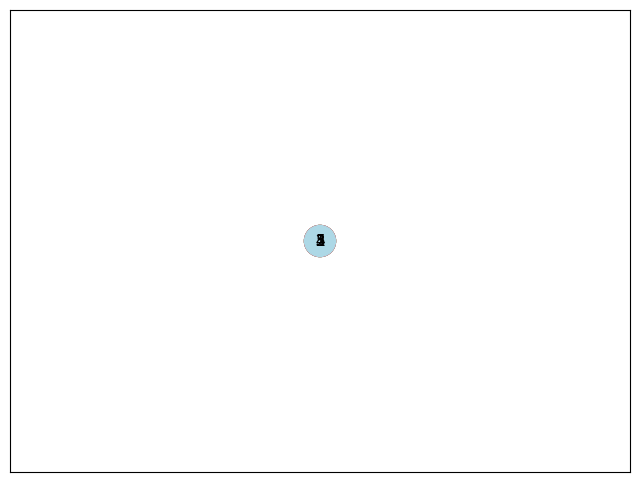

Python code for this plot: (Note: this script raises an exception after producing the figure.)
import sys
from collections import defaultdict
import math
import matplotlib.pyplot as plt
import numpy as np
import networkx as nx

class Vertex:
    def __init__(self, name):
        self.name = name
        self.visited = False
        self.adjacencies_list = []
        self.min_distance = float('inf')
        self.previous_vertex = None

    def add_edge(self, edge):
        self.adjacencies_list.append(edge)

    def __str__(self):
        return self.name


class Edge:
    def __init__(self, weight, start_vertex, target_vertex):
        self.weight = weight
        self.start_vertex = start_vertex
        self.target_vertex = target_vertex


class Graph:
    def __init__(self, vertices_count):
        self.Cena = "None"
        self.vertices_count = vertices_count
        self.vertex_list = [Vertex(str(i + 1)) for i in range(vertices_count)]
        self.edge_list = []
        self.coordinates = {i + 1: (0.0, 0.0) for i in range(vertices_count)}  # node_id: (x, y)

    def add_edge(self, from_idx, to_idx, cost):
        edge = Edge(cost, self.vertex_list[from_idx - 1], self.vertex_list[to_idx - 1])
        self.edge_list.append(edge)

    def shortest_path_internal(self, source_idx, target_idx):
        source_vertex = self.vertex_list[source_idx - 1]
        target_vertex = self.vertex_list[target_idx - 1]
        source_vertex.min_distance = 0

        # Bellman-Ford algorithm
        for _ in range(self.vertices_count - 1):
            for edge in self.edge_list:
                if edge.start_vertex.min_distance == float('inf'):
                    continue
                new_distance = edge.start_vertex.min_distance + edge.weight
                if new_distance < edge.target_vertex.min_distance:
                    edge.target_vertex.min_distance = new_distance
                    edge.target_vertex.previous_vertex = edge.start_vertex

        # Check for negative cycles
        for edge in self.edge_list:
            if edge.start_vertex.min_distance != float('-inf'):
                if self.has_cycle(edge):
                    print("Imamo negative cikelj")

        if target_vertex.min_distance == float('inf'):
            self.Cena = "None"
        else:
            self.Cena = str(int(target_vertex.min_distance))

    def has_cycle(self, edge):
        return (edge.start_vertex.min_distance + edge.weight) < edge.target_vertex.min_distance

    def adjacency_list(self):
        """
        Returns:
            A defaultdict(list) representing the adjacency list of the graph,
            where each key is a node ID and each value is a list of (neighbor, weight) tuples.
        """
        adj_list = defaultdict(list)
        for edge in self.edge_list:
            u = int(edge.start_vertex.name)
            v = int(edge.target_vertex.name)
            w = edge.weight
            adj_list[u].append((v, w))
        return adj_list

    def get_shortest_path(self, target_idx):
        path = []
        current_vertex = self.vertex_list[target_idx - 1]

        # If no path was found
        if current_vertex.min_distance == float('inf'):
            return []

        while current_vertex:
            path.append(int(current_vertex.name))  # Assuming names are str of indices
            current_vertex = current_vertex.previous_vertex

        return list(reversed(path))

    #Helper methods
    @classmethod
    def from_txt_file(cls, graph_path):
        with open(graph_path, 'r') as f:
            # Read graph meta-info
            n, m, k, s, t = map(int, f.readline().split())

            # Read node positions
            nodes = {}
            for _ in range(n):
                node_id, x, y = f.readline().split()
                nodes[int(node_id)] = (float(x), float(y))

            # Create the graph
            graph = cls(n)

            #populate self.coordinates:
            graph.coordinates = nodes

            # Read and add edges with Euclidean distances
            for _ in range(m):
                u, v = map(int, f.readline().split())
                x1, y1 = nodes[u]
                x2, y2 = nodes[v]
                weight = math.hypot(x2 - x1, y2 - y1)
                graph.add_edge(u, v, weight)
                graph.add_edge(v, u, weight)  # undirected

            return graph, s, t

    def to_txt_file(self, graph_path, k=0, s=1, t=1):
        with open(graph_path, 'w') as f:
            # Write n (nodes), m (edges), k, s, t
            f.write(f"{self.vertices_count} {len(self.edge_list) // 2} {k} {s} {t}\n")

            # Write node positions (dummy values, like (0.0, 0.0))
            for i in range(1, self.vertices_count + 1):
                f.write(f"{i} 0.0 0.0\n")

            # Track written edges to avoid writing both directions
            written = set()
            for edge in self.edge_list:
                u = int(edge.start_vertex.name)
                v = int(edge.target_vertex.name)
                if (v, u) not in written:  # Avoid duplicates in undirected graph
                    f.write(f"{u} {v}\n")
                    written.add((u, v))

    def print_graph_info(self):
        from collections import defaultdict
        adj_list = defaultdict(list)
        for edge in self.edge_list:
            u = int(edge.start_vertex.name)
            v = int(edge.target_vertex.name)
            w = edge.weight
            adj_list[u].append((v, w))

        print(f"Number of nodes: {self.vertices_count}")
        print(f"Number of edges: {len(self.edge_list) // 2}")
        print("Node coordinates:")
        for node_id, (x, y) in self.coordinates.items():
            print(f"  Node {node_id}: ({x}, {y})")

        print("\nAdjacency list with edge weights:")
        for node_id in sorted(adj_list.keys()):
            neighbors = ", ".join(f"{v} (weight={w:.2f})" for v, w in adj_list[node_id])
            print(f"  Node {node_id} -> {neighbors}")

    def print_adjacency_matrix(self):
        node_ids = sorted(self.coordinates.keys())
        id_to_index = {node_id: idx for idx, node_id in enumerate(node_ids)}
        size = len(node_ids)
        matrix = np.full((size, size), np.inf)

        for edge in self.edge_list:
            u = int(edge.start_vertex.name)
            v = int(edge.target_vertex.name)
            i, j = id_to_index[u], id_to_index[v]
            matrix[i][j] = edge.weight

        for i in range(size):
            matrix[i][i] = 0.0

        header = "      " + "   ".join(f"{nid:>3}" for nid in node_ids)
        print(header)
        print("   " + "-" * (len(header) - 3))
        for i, row in enumerate(matrix):
            row_str = f"{node_ids[i]:>3}|" + " ".join(
                f"{int(val):>5}" if val != np.inf and val.is_integer() else f"{val:>5.1f}" if val != np.inf else "  inf"
                for val in row
            )
            print(row_str)

    def visualize_graph(self, s=None, t=None, highlight_path=None):
        G = nx.Graph()
        for node_id, (x, y) in self.coordinates.items():
            G.add_node(node_id, pos=(x, y))

        for edge in self.edge_list:
            u = int(edge.start_vertex.name)
            v = int(edge.target_vertex.name)
            if not G.has_edge(u, v):
                G.add_edge(u, v, weight=edge.weight)

        pos = nx.get_node_attributes(G, 'pos')
        edge_labels = nx.get_edge_attributes(G, 'weight')

        plt.figure(figsize=(8, 6))
        node_colors = ['green' if node == s else 'red' if node == t else 'lightblue' for node in G.nodes]
        nx.draw_networkx_nodes(G, pos, node_color=node_colors, node_size=500)
        nx.draw_networkx_edges(G, pos, width=1)

        if highlight_path and len(highlight_path) > 1:
            path_edges = list(zip(highlight_path, highlight_path[1:]))
            nx.draw_networkx_edges(G, pos, edgelist=path_edges, edge_color='orange', width=3)

        nx.draw_networkx_labels(G, pos)
        nx.draw_networkx_edge_labels(G, pos, edge_labels={e: f"{d['weight']:.1f}" for e, d in G.edges.items()},
                                     font_size=8)

        plt.title("Graph Visualization")
        plt.axis("off")
        plt.tight_layout()
        plt.show()



if __name__ == "__main__":

    def shortest_path(graph_path: str):
        g, start, end = Graph.from_txt_file(sys.argv[1])

        graph = g.adjacency_list()
        nodes = g.coordinates

        return graph, nodes


    #shortest_path("test1.txt") #To satisfy header from navodila

    if len(sys.argv) > 1:
        g, start, end = Graph.from_txt_file(sys.argv[1])
    else:
        g = Graph(5)
        g.add_edge(1, 2, 1)
        g.add_edge(2, 5, 1)
        g.add_edge(2, 3, 1)
        g.add_edge(3, 4, 1)
        g.add_edge(4, 5, 1)

        start = 1
        end = 5

    g.print_graph_info()
    print("")
    print("\n Adjacency matrix:")
    g.print_adjacency_matrix()

    #g.to_txt_file("output_graph.txt", k=0, s=start, t=end) #If u want to save our graph to txt file
    g.shortest_path_internal(start, end)
    # print("Cena:", g.Cena)

    # Vizualize the whole graph
    #g.visualize_graph(s=1, t=4)

    # This will come usefull when our shortest_path algorithm will work, since we will be able to highlight shortest path
    g.visualize_graph(s=1, t=4, highlight_path=g.get_shortest_path(5))

    print("Path:", g.get_shortest_path(5))  # Output like: [0, 2, 3, 4]
